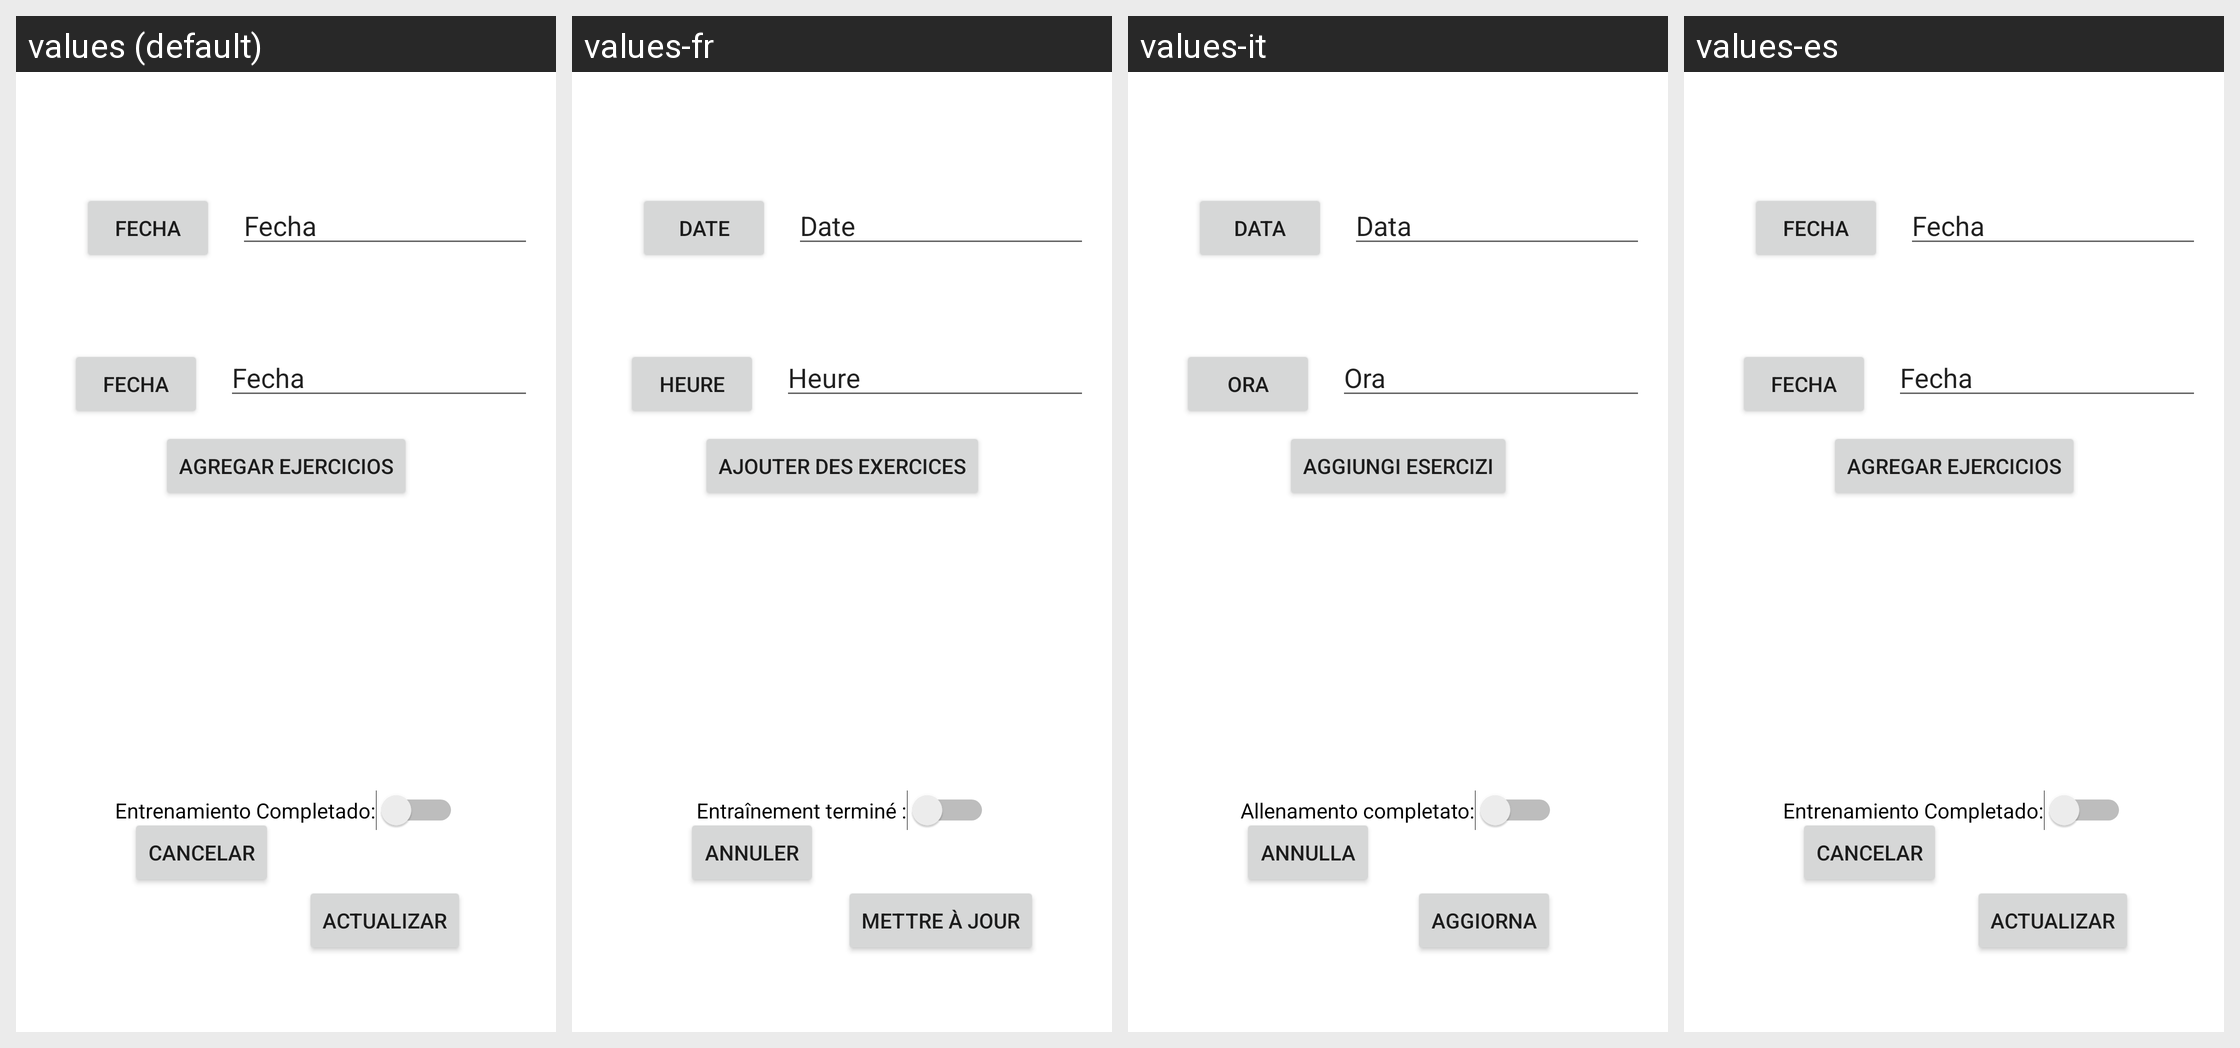

The Android screen above is rendered under several locales of the same app. Produce the string resources it draws, with the default and per-locale values.
Android screen res/layout/fragment_training_update.xml rendered under 4 locales, left to right: values (default), values-fr, values-it, values-es. Device: Nexus 5 (rendered at 1080×1920; each locale shown at half size, 540×960, under a caption strip naming it); theme AppTheme.
Other locales in the repository, not shown: values-en.
Strings drawn on this screen, with the default value and each locale's value (text and hints the layout hard-codes, and strings that could not be matched under every locale, appear in the picture but are not listed):

training_date_creation
  values: Fecha
  values-fr: Date
  values-it: Data
  values-es: Fecha

training_hour_creation
  values: Fecha
  values-fr: Heure
  values-it: Ora
  values-es: Fecha

training_addExercises_creation
  values: Agregar Ejercicios
  values-fr: Ajouter des exercices
  values-it: Aggiungi esercizi
  values-es: Agregar Ejercicios

training_state_update
  values: Entrenamiento Completado:
  values-fr: Entraînement terminé :
  values-it: Allenamento completato:
  values-es: Entrenamiento Completado:

cancel_btn
  values: Cancelar
  values-fr: Annuler
  values-it: Annulla
  values-es: Cancelar

update_btn
  values: Actualizar
  values-fr: Mettre à jour
  values-it: Aggiorna
  values-es: Actualizar
